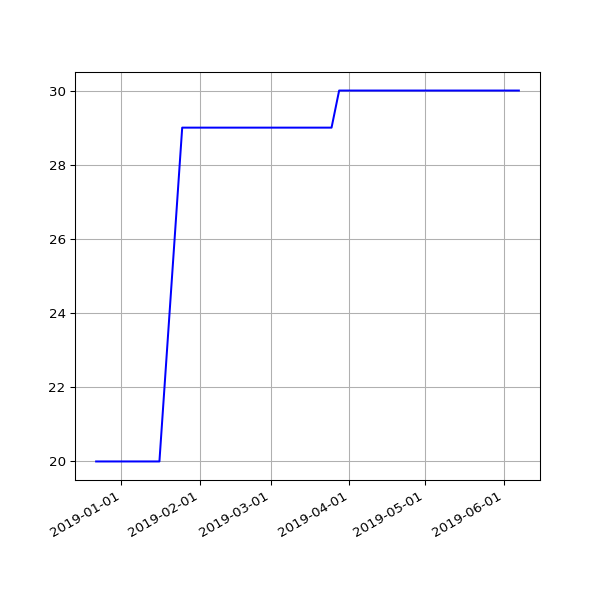

The table this chart was drawn from, first rows:
date, value
2018-12-22 06:31:39 +0000, 20
2018-12-25 06:50:52 +0000, 20
2018-12-28 07:09:18 +0000, 20
2019-01-01 06:51:12 +0000, 20
2019-01-04 07:45:52 +0000, 20
2019-01-07 06:36:52 +0000, 20
2019-01-10 07:00:20 +0000, 20
2019-01-13 06:51:08 +0000, 20
2019-01-16 06:18:52 +0000, 20
2019-01-25 06:27:52 +0000, 29
2019-01-28 06:20:04 +0000, 29
2019-02-01 06:43:11 +0000, 29
2019-02-04 06:46:59 +0000, 29
2019-02-07 06:28:15 +0000, 29
2019-02-10 07:01:57 +0000, 29
2019-02-13 06:35:54 +0000, 29
2019-02-19 07:05:30 +0000, 29
2019-02-22 06:55:53 +0000, 29
2019-02-25 06:38:05 +0000, 29
2019-03-01 06:43:32 +0000, 29
2019-03-04 07:01:27 +0000, 29
2019-03-07 07:15:07 +0000, 29
2019-03-10 06:41:23 +0000, 29
2019-03-13 06:35:04 +0000, 29
2019-03-16 06:34:51 +0000, 29
2019-03-19 06:42:23 +0000, 29
2019-03-22 06:58:13 +0000, 29
2019-03-25 06:50:58 +0000, 29
2019-03-28 07:47:59 +0000, 30
2019-04-01 07:40:45 +0100, 30
2019-04-04 06:42:25 +0100, 30
2019-04-07 06:51:48 +0100, 30
2019-04-10 06:56:15 +0100, 30
2019-04-16 11:24:05 +0100, 30
2019-04-19 07:16:50 +0100, 30
2019-04-22 07:00:26 +0100, 30
2019-05-01 07:20:31 +0100, 30
2019-05-04 07:15:27 +0100, 30
2019-05-07 07:29:37 +0100, 30
2019-05-10 07:10:29 +0100, 30
2019-05-13 07:01:24 +0100, 30
2019-05-16 07:14:22 +0100, 30
2019-05-19 06:46:07 +0100, 30
2019-05-22 07:06:31 +0100, 30
2019-05-25 07:04:15 +0100, 30
2019-06-01 06:56:39 +0100, 30
2019-06-04 06:58:16 +0100, 30
2019-06-07 07:01:51 +0100, 30
